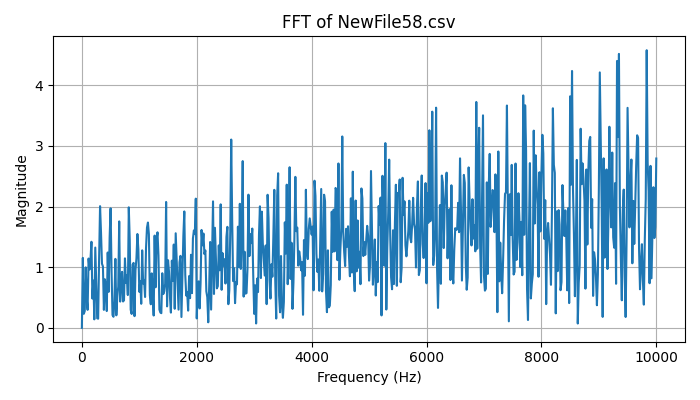

The table this chart was drawn from, first rows:
Frequency (Hz), Magnitude
0.0, 4.440892098500626e-16
16.67, 1.153
33.33, 0.231
50, 0.2768
66.67, 0.9971
83.33, 0.4994
100, 0.2964
116.7, 1.143
133.3, 0.9623
150, 1.128
166.7, 1.419
183.3, 0.4826
200, 0.7802
216.7, 0.1399
233.3, 1.324
250, 0.7472
266.7, 0.1571
283.3, 0.1509
300, 1.142
316.7, 2.006
333.3, 1.567
350, 1.058
366.7, 1.012
383.3, 0.2964
400, 0.8007
416.7, 0.6811
433.3, 0.2767
450, 1.242
466.7, 0.5936
483.3, 1.491
500, 1.971
516.7, 0.941
533.3, 0.2114
550, 0.1824
566.7, 0.4413
583.3, 1.137
600, 0.2062
616.7, 0.5107
633.3, 0.6784
650, 1.755
666.7, 0.4328
683.3, 0.7809
700, 0.9233
716.7, 0.4345
733.3, 0.455
750, 1.146
766.7, 0.7433
783.3, 0.8647
800, 0.5408
816.7, 1.987
833.3, 1.454
850, 0.2983
866.7, 0.229
883.3, 1.042
900, 1.071
916.7, 0.1926
933.3, 0.9515
950, 1.145
966.7, 1.547
983.3, 1.294
... 541 more rows
